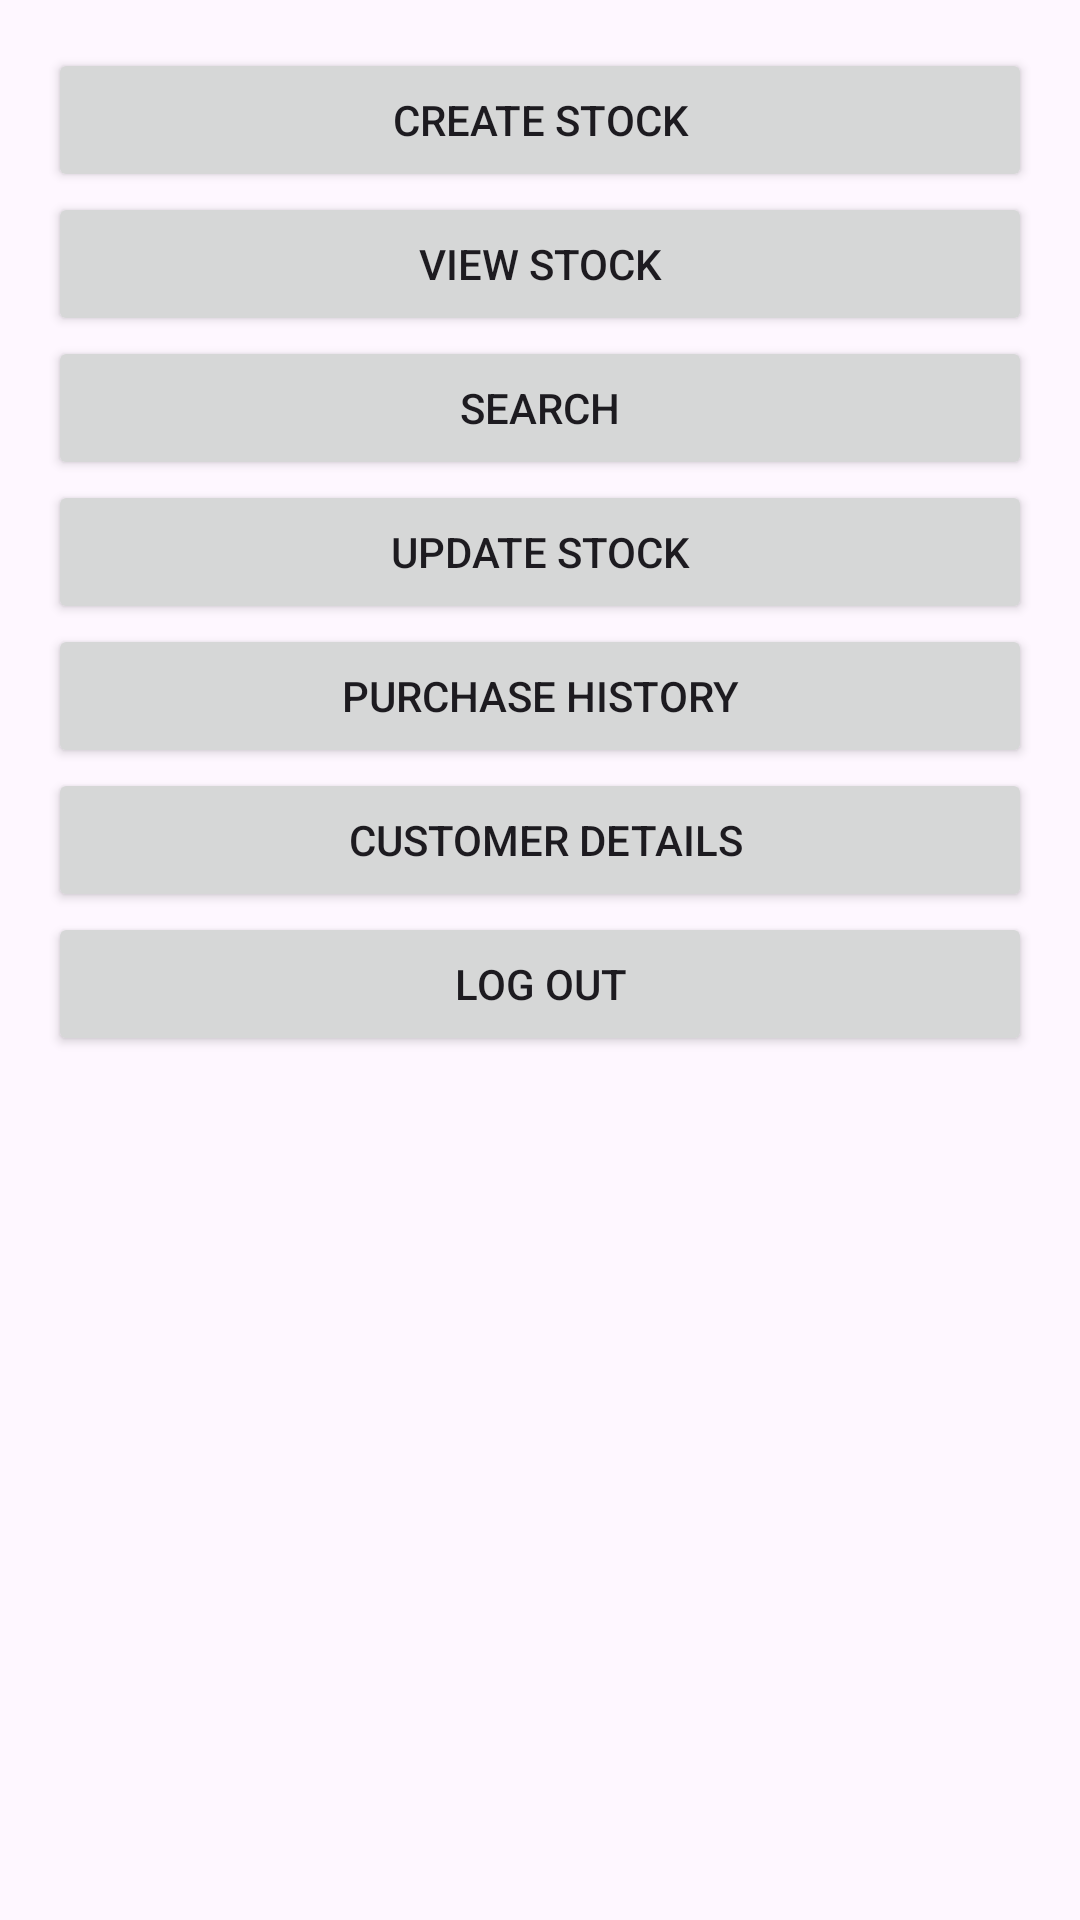

The Android layout XML behind this screen, and the referenced resources:
<!-- AndroidManifest.xml: application theme Theme.SPCA -->
<!-- res/layout/activity_admin.xml -->
<RelativeLayout xmlns:android="http://schemas.android.com/apk/res/android"
    android:layout_width="match_parent"
    android:layout_height="match_parent"
    android:padding="16dp">

    <ScrollView
        android:layout_width="match_parent"
        android:layout_height="match_parent">

        <LinearLayout
            android:layout_width="match_parent"
            android:layout_height="wrap_content"
            android:orientation="vertical">

            
            <Button
                android:id="@+id/createStockButton"
                android:layout_width="match_parent"
                android:layout_height="wrap_content"
                android:text="Create Stock" />

            
            <Button
                android:id="@+id/viewStockButton"
                android:layout_width="match_parent"
                android:layout_height="wrap_content"
                android:text="View Stock" />

            
            <Button
                android:id="@+id/searchButton"
                android:layout_width="match_parent"
                android:layout_height="wrap_content"
                android:text="Search" />

            
            <Button
                android:id="@+id/updateStockButton"
                android:layout_width="match_parent"
                android:layout_height="wrap_content"
                android:text="Update Stock" />
            <Button
                android:id="@+id/purchaseHistory"
                android:layout_width="match_parent"
                android:layout_height="wrap_content"
                android:text="Purchase History" />
            <Button
                android:id="@+id/customerDetails"
                android:layout_width="match_parent"
                android:layout_height="wrap_content"
                android:text=" Customer Details" />
            <Button
                android:id="@+id/logOut"
                android:layout_width="match_parent"
                android:layout_height="wrap_content"
                android:text="Log out" />

        </LinearLayout>
    </ScrollView>
</RelativeLayout>
<!-- resources referenced by this layout -->
<resources>
  <style name="Theme.SPCA" parent="Base.Theme.SPCA" />
  <style name="Base.Theme.SPCA" parent="Theme.Material3.DayNight.NoActionBar">
          
          
      </style>
</resources>
